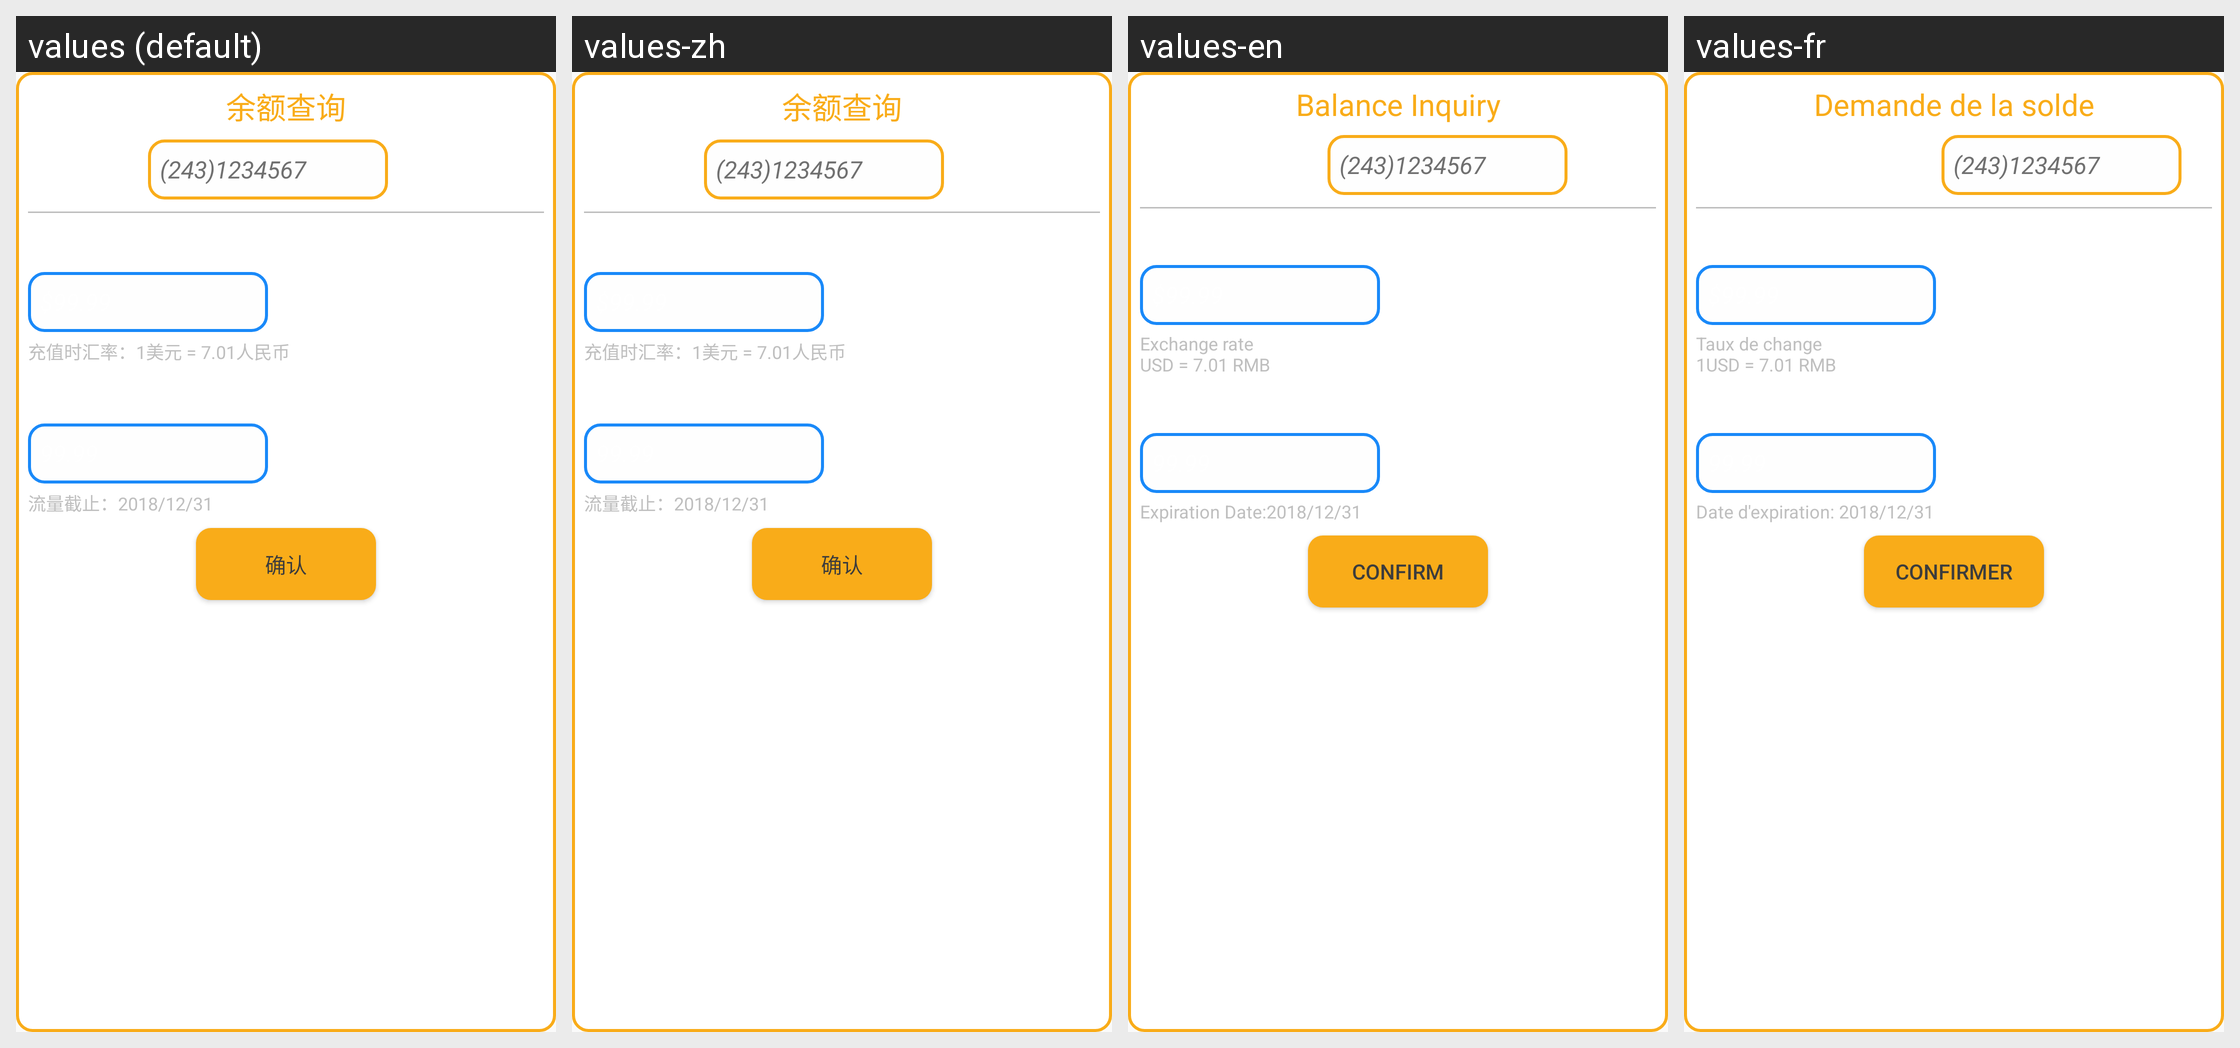

The same Android screen rendered under several of its app's locales, left to right. List the strings drawn on it with the default value and each locale's translation.
Android screen res/layout/dialog_deposit_detail.xml rendered under 4 locales, left to right: values (default), values-zh, values-en, values-fr. Device: Nexus 5 (rendered at 1080×1920; each locale shown at half size, 540×960, under a caption strip naming it); theme CurrentAppTheme.
Strings drawn on this screen, with the default value and each locale's value (text and hints the layout hard-codes, and strings that could not be matched under every locale, appear in the picture but are not listed):

string_balance_inquiry
  values: 余额查询
  values-zh: 余额查询
  values-en: Balance Inquiry
  values-fr: Demande de la solde

string_exchange_rate_info
  values: 充值时汇率：1美元 = 7.01人民币
  values-zh: 充值时汇率：1美元 = 7.01人民币
  values-en: Exchange rate
      USD = 7.01 RMB
  values-fr: Taux de change
      1USD = 7.01 RMB

string_confirm
  values: 确认
  values-zh: 确认
  values-en: CONFIRM
  values-fr: CONFIRMER

string_expiration_date
  values: 流量截止：2018/12/31
  values-zh: 流量截止：2018/12/31
  values-en: Expiration Date:2018/12/31
  values-fr: Date d'expiration: 2018/12/31
